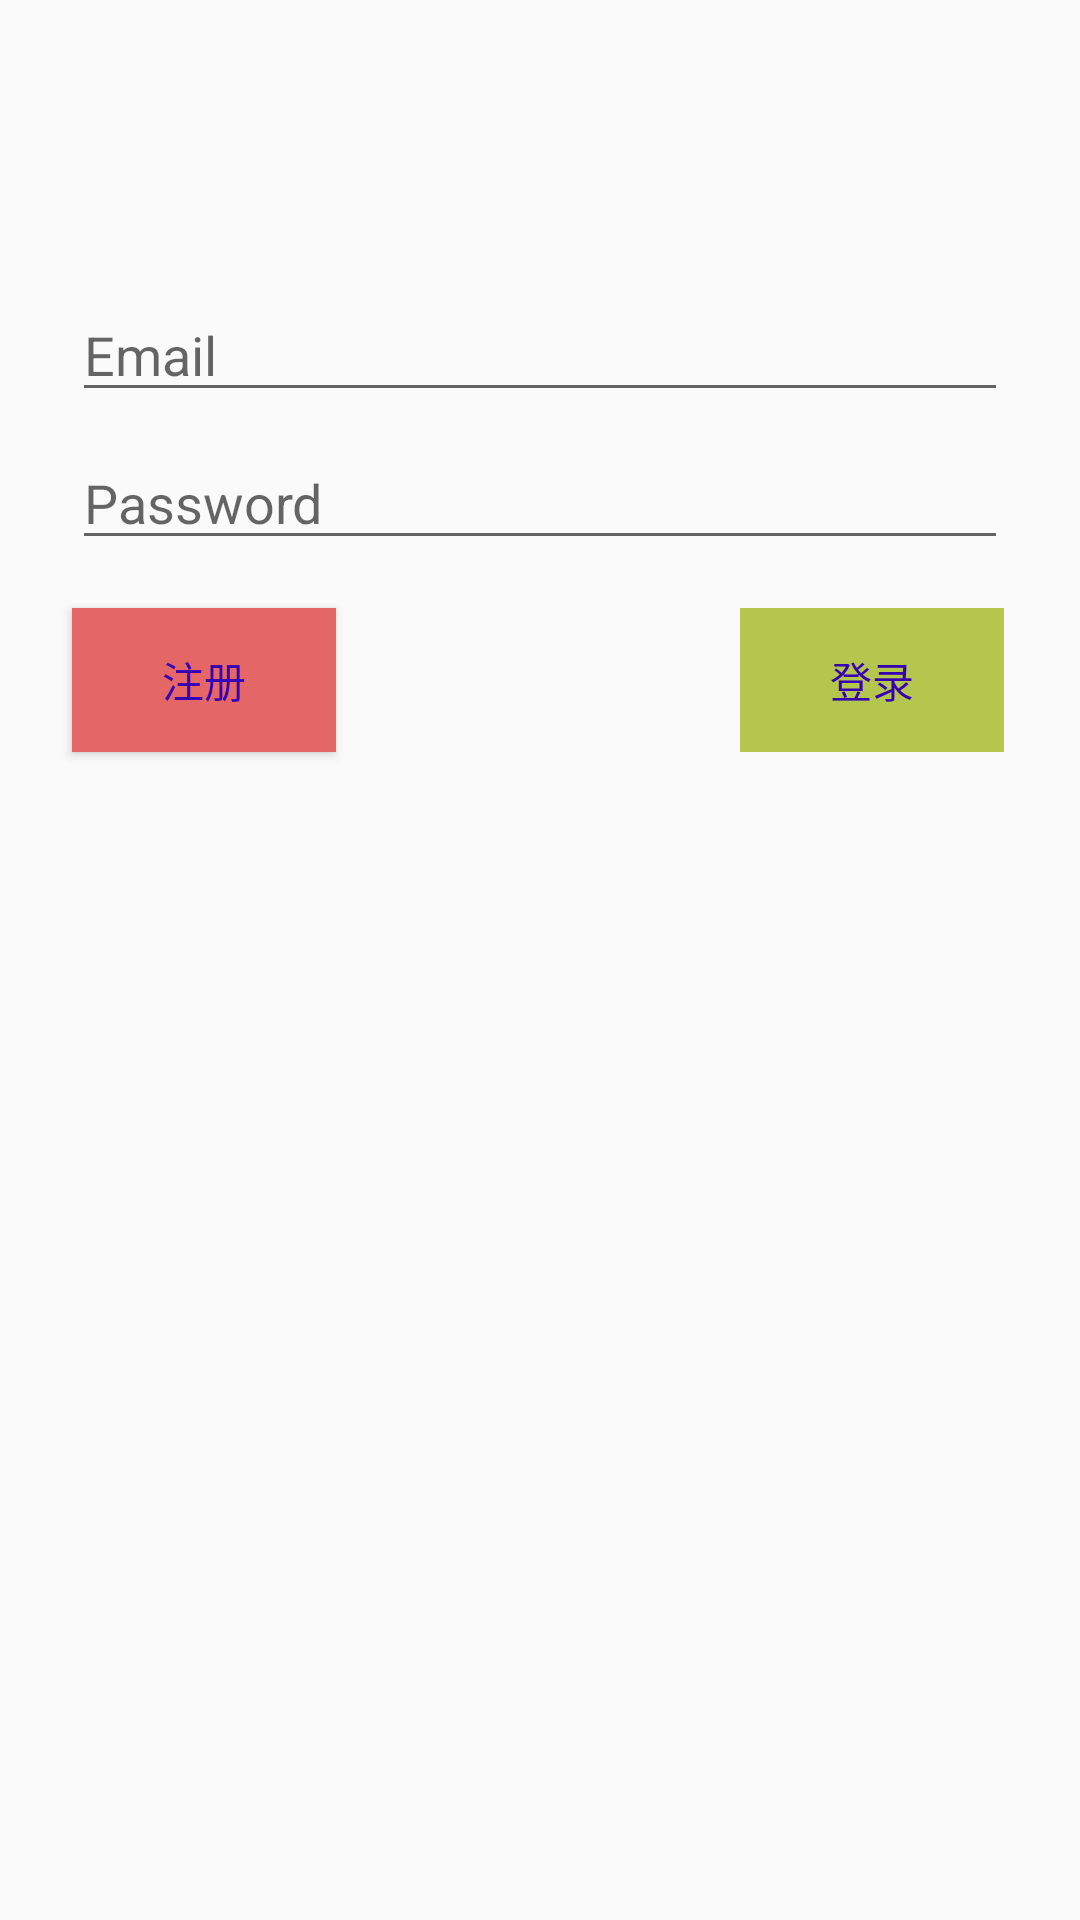

The Android layout XML behind this screen, and the referenced resources:
<!-- AndroidManifest.xml: application theme AppTheme -->
<!-- res/layout/fragment_login.xml -->
<?xml version="1.0" encoding="utf-8"?>
<androidx.constraintlayout.widget.ConstraintLayout
        xmlns:android="http://schemas.android.com/apk/res/android"
        xmlns:app="http://schemas.android.com/apk/res-auto"
        xmlns:tools="http://schemas.android.com/tools"
        android:id="@+id/container"
        android:layout_width="match_parent"
        android:layout_height="match_parent"
        android:paddingBottom="@dimen/activity_vertical_margin"
        android:paddingLeft="@dimen/activity_horizontal_margin"
        android:paddingRight="@dimen/activity_horizontal_margin"
        android:paddingTop="@dimen/activity_vertical_margin"
        tools:context=".Fragments.Login.FragmentLogin">

    <Button
            android:id="@+id/toRegister"
            android:layout_width="wrap_content"
            android:layout_height="wrap_content"
            android:layout_gravity="start"
            android:layout_marginStart="24dp"
            android:layout_marginTop="16dp"
            android:layout_marginBottom="64dp"
            android:text="注册"
            android:textColor="@color/colorPrimaryDark"
            android:background="#E46666"
            app:layout_constraintBottom_toBottomOf="parent"
            app:layout_constraintEnd_toEndOf="parent"
            app:layout_constraintStart_toStartOf="parent"
            app:layout_constraintTop_toBottomOf="@+id/login_password"
            app:layout_constraintVertical_bias="0.0"
            app:layout_constraintHorizontal_bias="0.0"/>
    <EditText
            android:id="@+id/login_username"
            android:layout_width="0dp"
            android:layout_height="wrap_content"
            android:layout_marginStart="24dp"
            android:layout_marginTop="96dp"
            android:layout_marginEnd="24dp"
            android:autofillHints="@string/prompt_email"
            android:hint="@string/prompt_email"
            android:inputType="textEmailAddress"
            android:selectAllOnFocus="true"
            app:layout_constraintEnd_toEndOf="parent"
            app:layout_constraintStart_toStartOf="parent"
            app:layout_constraintTop_toTopOf="parent"/>

    <EditText
            android:id="@+id/login_password"
            android:layout_width="0dp"
            android:layout_height="wrap_content"
            android:layout_marginStart="24dp"
            android:layout_marginTop="8dp"
            android:layout_marginEnd="24dp"
            android:autofillHints="@string/prompt_password"
            android:hint="@string/prompt_password"
            android:imeActionLabel="@string/action_sign_in_short"
            android:imeOptions="actionDone"
            android:inputType="textPassword"
            android:selectAllOnFocus="true"
            app:layout_constraintEnd_toEndOf="parent"
            app:layout_constraintStart_toStartOf="parent"
            app:layout_constraintTop_toBottomOf="@+id/login_username"/>

    <Button
            android:id="@+id/login_login"
            android:enabled="false"
            android:layout_width="wrap_content"
            android:layout_height="wrap_content"
            android:layout_gravity="start"
            android:layout_marginStart="24dp"
            android:layout_marginTop="16dp"
            android:layout_marginBottom="24dp"
            android:text="登录"
            android:background="#B4C64D"

            android:textColor="@color/colorPrimaryDark"
            app:layout_constraintBottom_toBottomOf="parent"
            app:layout_constraintEnd_toEndOf="parent"
            app:layout_constraintStart_toStartOf="parent"
            app:layout_constraintTop_toBottomOf="@+id/login_password"
            app:layout_constraintVertical_bias="0.0"
            app:layout_constraintHorizontal_bias="0.898"/>
    <ProgressBar
            android:id="@+id/loading"
            android:visibility="gone"
            android:layout_width="wrap_content"
            android:layout_height="wrap_content"
            android:layout_gravity="center"
            android:layout_marginStart="32dp"
            android:layout_marginTop="64dp"
            android:layout_marginEnd="32dp"
            android:layout_marginBottom="64dp"
            app:layout_constraintBottom_toBottomOf="parent"
            app:layout_constraintEnd_toEndOf="@+id/login_password"
            app:layout_constraintStart_toStartOf="@+id/login_username"
            app:layout_constraintTop_toTopOf="parent"
            app:layout_constraintVertical_bias="0.3"/>
</androidx.constraintlayout.widget.ConstraintLayout>
<!-- resources referenced by this layout -->
<resources>
  <color name="colorPrimaryDark">#3700B3</color>
  <string name="action_sign_in_short">Sign in</string>
  <string name="prompt_email">Email</string>
  <string name="prompt_password">Password</string>
  <style name="AppTheme" parent="Theme.AppCompat.Light.NoActionBar">
          
          <item name="android:windowActionBar">true</item>
          <item name="colorPrimary">@color/colorPrimary</item>
          <item name="colorPrimaryDark">@color/colorPrimaryDark</item>
          <item name="colorAccent">@color/colorAccent</item>
      </style>
  <color name="colorPrimary">#6200EE</color>
  <color name="colorAccent">#03DAC5</color>
</resources>
